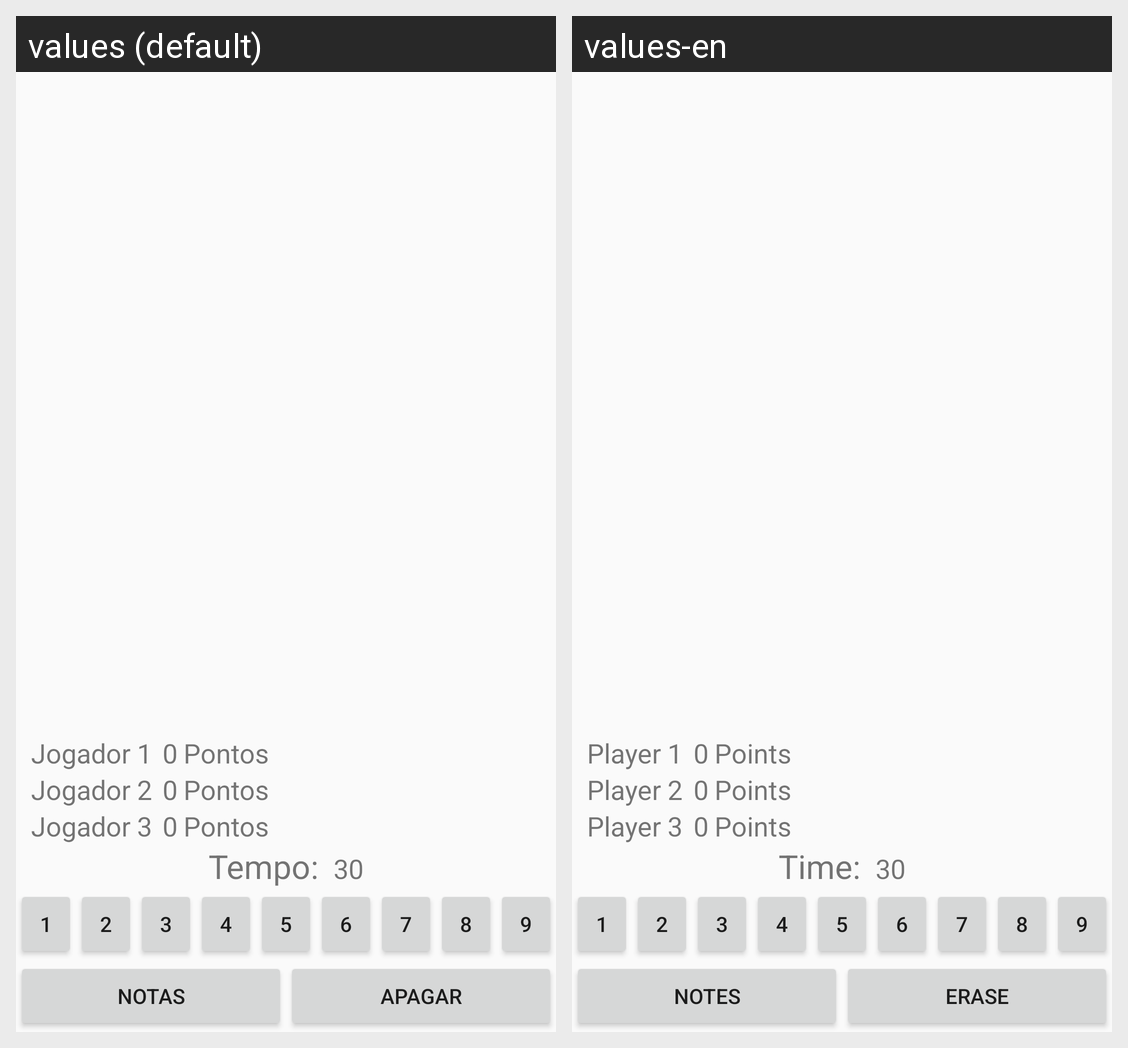

Here is an Android app screen in its default locale and in the app's own translations. Write out the translated-string differences for the strings that appear on this screen.
Android screen res/layout/activity_game_board_m3.xml rendered under 2 locales, left to right: values (default), values-en. Device: Nexus 5 (rendered at 1080×1920; each locale shown at half size, 540×960, under a caption strip naming it); theme AppTheme.
Strings drawn on this screen, with the default value and each locale's value (text and hints the layout hard-codes, and strings that could not be matched under every locale, appear in the picture but are not listed):

strJogador_1
  values: Jogador 1
  values-en: Player 1

strPontos
  values: Pontos
  values-en: Points

strJogador_2
  values: Jogador 2
  values-en: Player 2

str_jogador_3
  values: Jogador 3
  values-en: Player 3

strtempo_restante
  values: Tempo:
  values-en: Time:

strNotas
  values: Notas
  values-en: Notes

strApagar
  values: Apagar
  values-en: Erase
